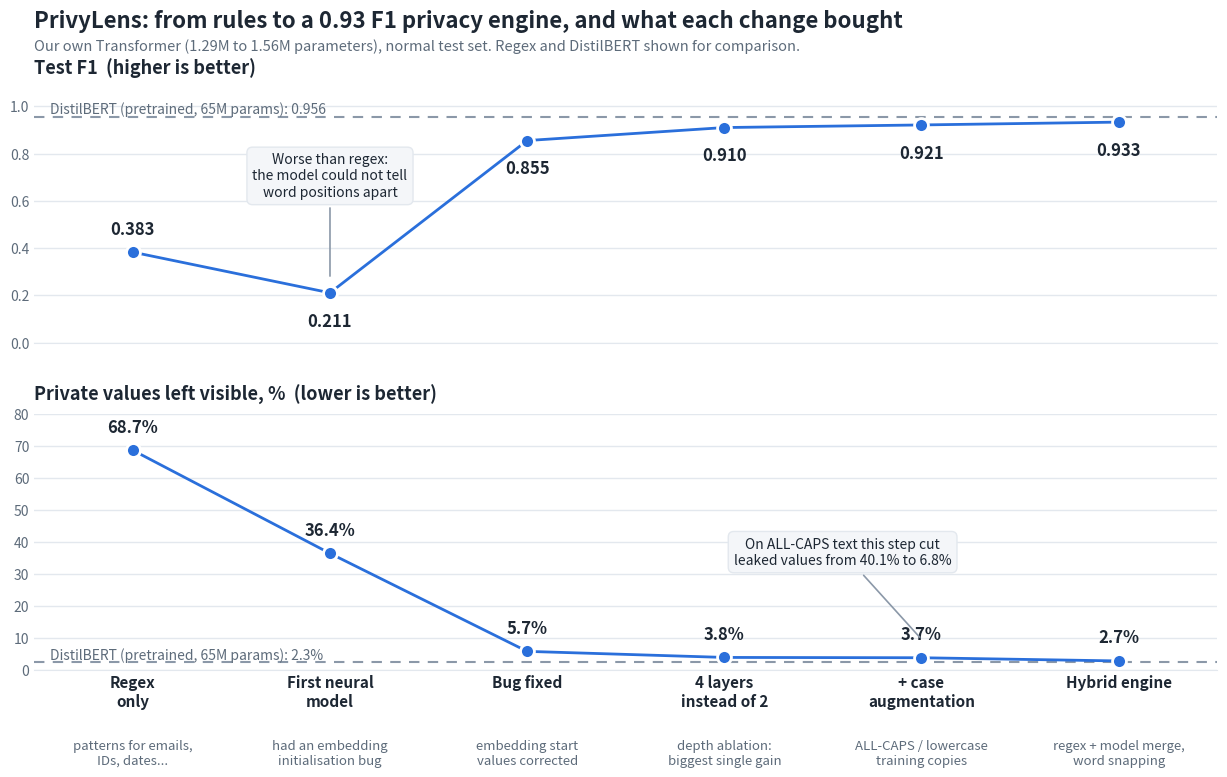

Generate this figure with matplotlib:
"""One-page figure for the presentation: what each change bought us.
Numbers are copied from reports/results.md (normal `test` split), nothing is recomputed here.
Two panels instead of one dual-axis chart: F1 (higher is better) and private values left visible (lower is better).

Run:  python -m privylens.evaluation.timeline_figure   ->  reports/figures/improvement_timeline.png
"""
import os
import matplotlib
matplotlib.use("Agg")
import matplotlib.pyplot as plt

# (stage name, what changed, test F1, % of private values left visible)
STAGES = [
    ("Regex\nonly",                 "patterns for emails,\nIDs, dates...",         0.383, 68.7),
    ("First neural\nmodel",         "had an embedding\ninitialisation bug",         0.211, 36.4),
    ("Bug fixed",                   "embedding start\nvalues corrected",            0.855, 5.7),
    ("4 layers\ninstead of 2",      "depth ablation:\nbiggest single gain",         0.910, 3.8),
    ("+ case\naugmentation",        "ALL-CAPS / lowercase\ntraining copies",        0.921, 3.7),
    ("Hybrid engine",               "regex + model merge,\nword snapping",          0.933, 2.7),
]
DISTILBERT = (0.956, 2.3)            # pretrained reference, 65.2M parameters

INK, MUTED, GRID, SERIES, REF = "#1d2733", "#5d6b7a", "#e3e8ee", "#2a6fdb", "#8b98a8"


def main(path="reports/figures/improvement_timeline.png"):
    xs = list(range(len(STAGES)))
    fig, (top, bottom) = plt.subplots(2, 1, figsize=(13, 8.2), sharex=True, gridspec_kw={"height_ratios": [1, 1], "hspace": 0.28})
    fig.patch.set_facecolor("white")

    for ax, idx, title, ref, fmt, ylim in (
        (top, 2, "Test F1  (higher is better)", DISTILBERT[0], "{:.3f}", (0, 1.08)),
        (bottom, 3, "Private values left visible, %  (lower is better)", DISTILBERT[1], "{:.1f}%", (0, 80)),
    ):
        ys = [s[idx] for s in STAGES]
        ax.plot(xs, ys, color=SERIES, lw=2, zorder=3)
        ax.plot(xs, ys, "o", color=SERIES, ms=10, mec="white", mew=2, zorder=4)           # 2px surface ring on the marks
        ax.axhline(ref, color=REF, lw=1.5, ls=(0, (5, 4)), zorder=1)
        ax.text(-0.42, ref, f"DistilBERT (pretrained, 65M params): {fmt.format(ref)}", ha="left",
                va="bottom", color=MUTED, fontsize=10)                                    # left side: the data is far away there
        for x, y in zip(xs, ys):                                                          # value labels in ink, not series colour
            below = idx == 2 and (y > 0.8 or x == 1)       # F1 panel: near the dashed line (or under a callout) -> label below the dot
            ax.annotate(fmt.format(y), (x, y), xytext=(0, -24 if below else 13), textcoords="offset points",
                        ha="center", color=INK, fontsize=12, fontweight="bold")
        ax.set_xlim(-0.5, len(STAGES) - 0.5)
        ax.set_ylim(*ylim)
        ax.set_title(title, loc="left", color=INK, fontsize=13, fontweight="bold", pad=10)
        ax.grid(axis="y", color=GRID, lw=1)
        ax.set_axisbelow(True)
        for side in ("top", "right", "left"):
            ax.spines[side].set_visible(False)
        ax.spines["bottom"].set_color(GRID)
        ax.tick_params(axis="y", colors=MUTED, length=0, labelsize=10)
        ax.tick_params(axis="x", length=0)

    # stage names + what changed, under the bottom panel
    bottom.set_xticks(xs)
    bottom.set_xticklabels([s[0] for s in STAGES], color=INK, fontsize=11, fontweight="bold")
    for x, s in zip(xs, STAGES):
        bottom.annotate(s[1], (x, 0), xytext=(0, -50), textcoords="offset points", ha="center", va="top",
                        color=MUTED, fontsize=9.5)

    # the all-caps story, where it happened
    bottom.annotate("On ALL-CAPS text this step cut\nleaked values from 40.1% to 6.8%", (4, 9.5), xytext=(3.6, 33),
                    textcoords="data", ha="center", color=INK, fontsize=10,
                    arrowprops=dict(arrowstyle="-", color=REF, lw=1.2),
                    bbox=dict(boxstyle="round,pad=0.4", fc="#f4f6f9", ec=GRID))
    top.annotate("Worse than regex:\nthe model could not tell\nword positions apart", (1, 0.27), xytext=(1.0, 0.62),
                 textcoords="data", ha="center", color=INK, fontsize=10,
                 arrowprops=dict(arrowstyle="-", color=REF, lw=1.2),
                 bbox=dict(boxstyle="round,pad=0.4", fc="#f4f6f9", ec=GRID))

    fig.suptitle("PrivyLens: from rules to a 0.93 F1 privacy engine, and what each change bought", x=0.06, ha="left",
                 color=INK, fontsize=16, fontweight="bold", y=0.975)
    fig.text(0.06, 0.925, "Our own Transformer (1.29M to 1.56M parameters), normal test set. "
             "Regex and DistilBERT shown for comparison.", color=MUTED, fontsize=10.5)
    fig.subplots_adjust(left=0.06, right=0.97, top=0.88, bottom=0.17)

    os.makedirs(os.path.dirname(path), exist_ok=True)
    fig.savefig(path, dpi=170, facecolor="white")
    print("saved", path)


if __name__ == "__main__":
    main()
